Run: headless pygame with SDL's dummy video driver; simulated clock (each Clock.tick advances the game by its frame time, no real sleeping); random seed 0; keys injected as events and as key.get_pressed() state; no mouse input.
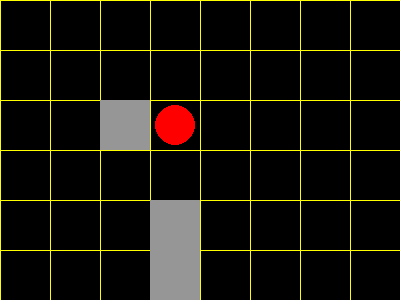
Frame 1 of 4 · flips 1–60 · no input
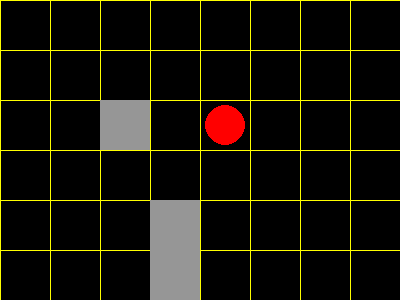
Frame 2 of 4 · flips 61–180 · tapped SPACE, RETURN · held RIGHT (→), D
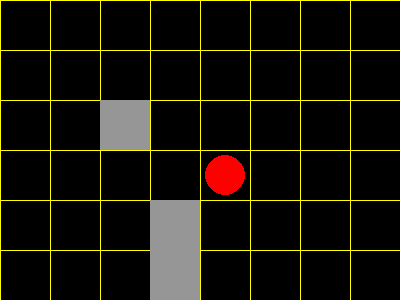
Frame 3 of 4 · flips 181–300 · held DOWN (↓), S
Frame 4 of 4 · flips 301–420 · held LEFT (←), A, UP (↑), W · screen same as frame 1, image omitted

The pygame program that drew these frames:

import sys
import pygame

pygame.init()

BLACK = 0, 0, 0
RED = 255, 0, 0
GRAY = 150, 150, 150
YELLOW = 255, 255, 0


COLS = 8
ROWS = 6
BALL_COLOR = RED
BALL_RADIUS = 20
WALL_COLOR = GRAY
CELL_WIDTH = 50
CELL_HEIGHT = 50

# Set the window size
size = COLS*CELL_WIDTH, ROWS*CELL_HEIGHT
w, h = size

screen = pygame.display.set_mode(size)


WALLS = [
    (3, 4),
    (3, 5),
    (2, 2)
]

# ball coordinates
x = 3
y = 2

def draw_ball(x, y):
    center = (x*CELL_WIDTH + CELL_WIDTH//2, y*CELL_HEIGHT + CELL_HEIGHT//2)
    pygame.draw.circle(screen, BALL_COLOR, center, BALL_RADIUS)

def draw_wall(x, y):
    rect = (x*CELL_WIDTH, y*CELL_HEIGHT, CELL_WIDTH, CELL_HEIGHT)
    pygame.draw.rect(screen, WALL_COLOR, rect)

def draw_walls():
    for x, y in WALLS:
        draw_wall(x, y)

def draw_grid():
    for y in range(0, h, CELL_HEIGHT):
        pygame.draw.line(screen, YELLOW, (0, y), (w, y))
    for x in range(0, w, CELL_WIDTH):
        pygame.draw.line(screen, YELLOW, (x, 0), (x, h))

def paint():
    screen.fill(BLACK)
    draw_grid()
    draw_walls()
    draw_ball(x, y)

def bound(x, minvalue, maxvalue):
    if x < minvalue:
        return minvalue
    elif x > maxvalue:
        return maxvalue
    else:
        return x

def move(new_x, new_y):
    """Move the ball to (new_x, new_y) if possible.
    If moving there is not possible, the ball position
    will not be changed.
    """
    global x, y
    # if new_x < 0 or new_x >= COLS:
    #     return
    # if new_y < 0 or new_y >= ROWS:
    #     return
    # if (new_x, new_y) in WALLS:
    #     return
    if is_move_allowed(new_x, new_y):
        x, y = new_x, new_y
    else:
        # TODO: play beep sound
        print("Not possible!")

def is_move_allowed(x, y):
    return (
        0 <= x < COLS
        and 0 <= y < ROWS
        and (x, y) not in WALLS
        )

def main():
    while True:
        for event in pygame.event.get():
            if event.type == pygame.QUIT:
                sys.exit()
            elif event.type == pygame.KEYDOWN:
                if event.key == pygame.K_RIGHT:
                    move(x+1, y)
                elif event.key == pygame.K_LEFT:
                    move(x-1, y)
                elif event.key == pygame.K_UP:
                    move(x, y-1)
                elif event.key == pygame.K_DOWN:
                    move(x, y+1)

        paint()
        pygame.display.flip()
        pygame.time.wait(50)

main()
